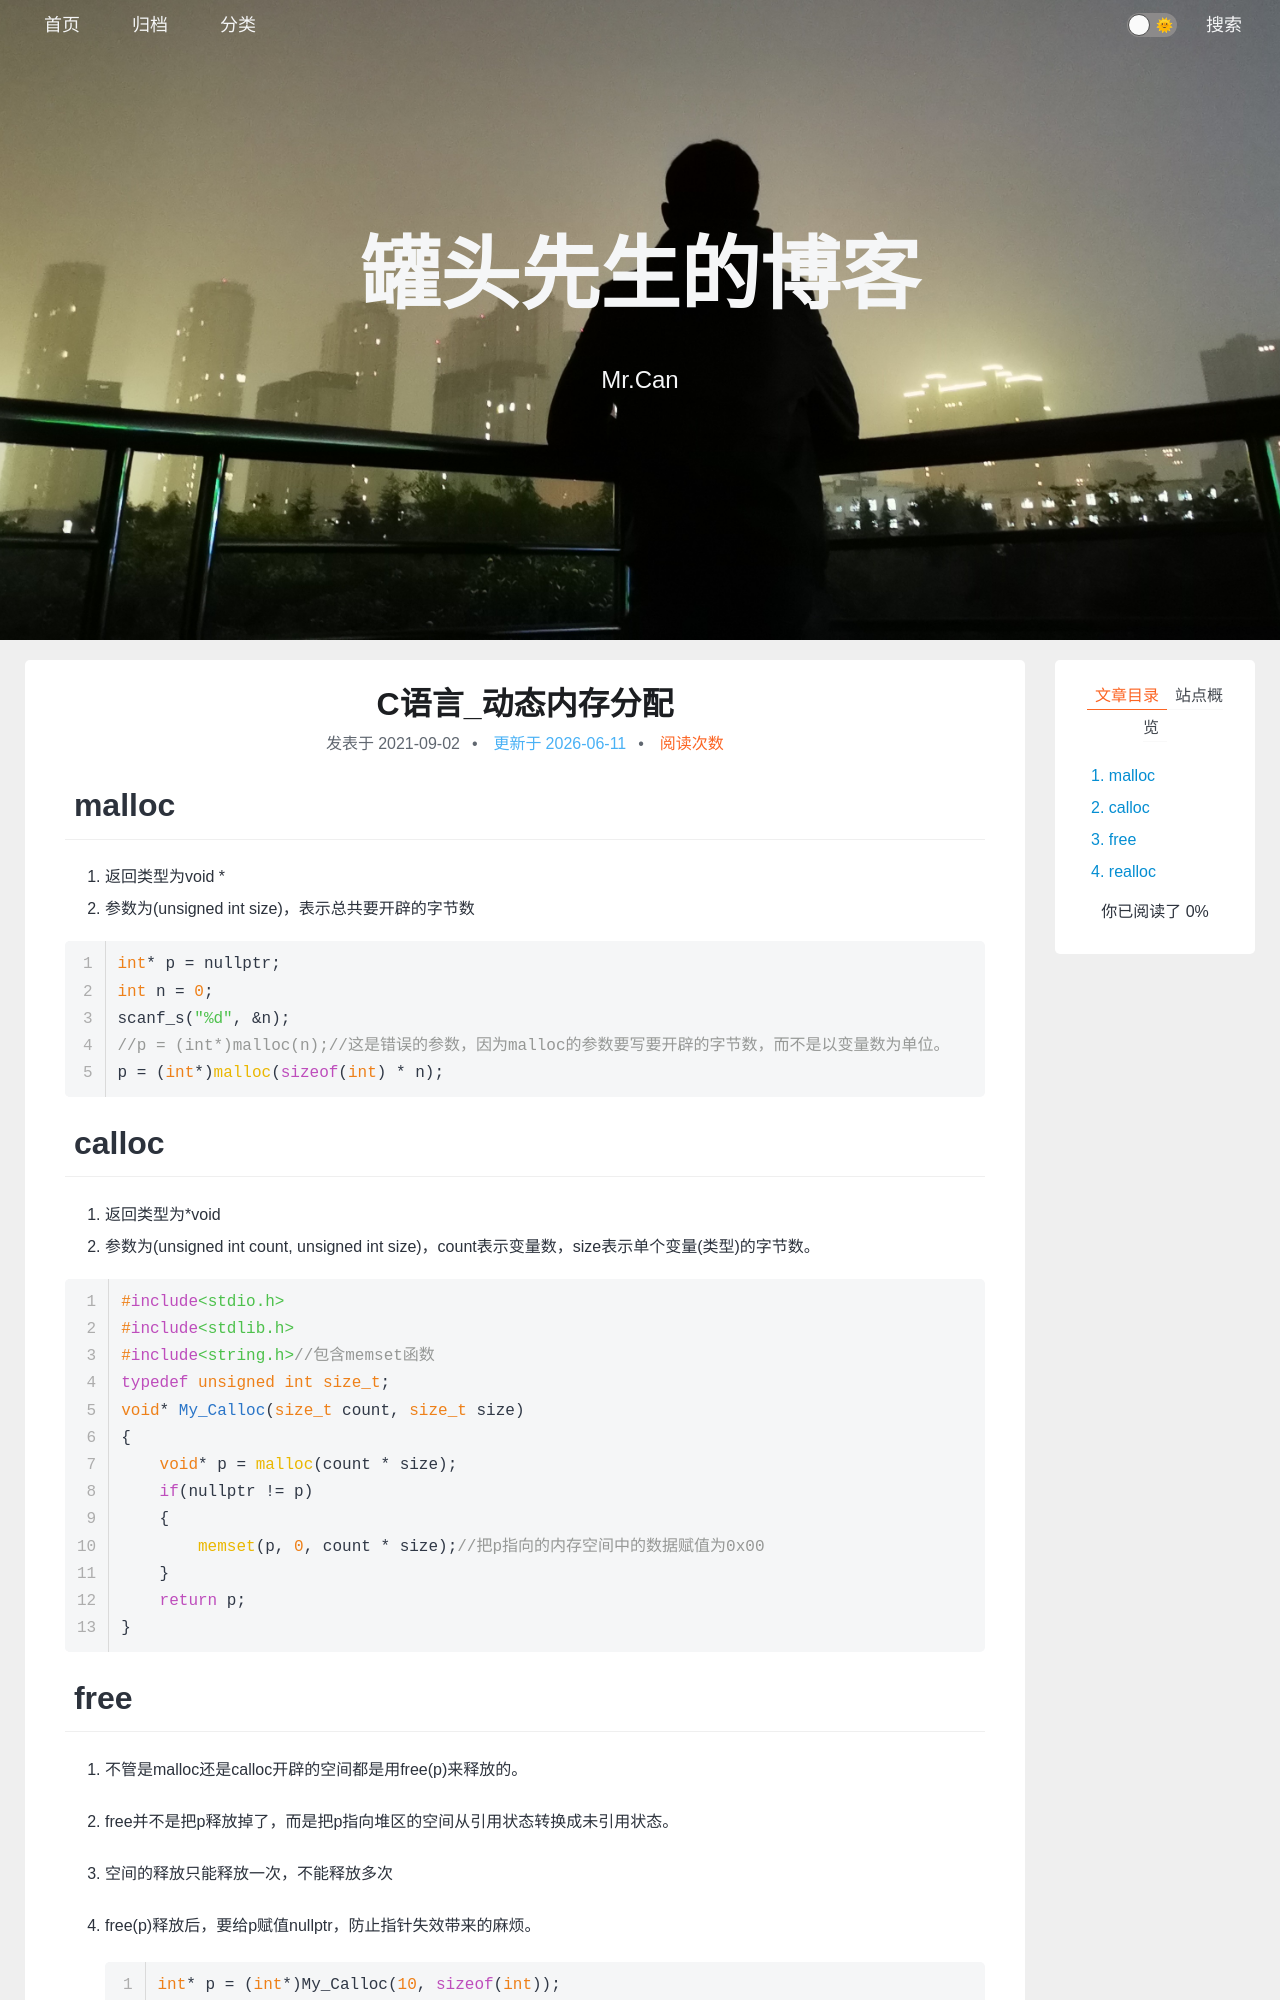

repository: xing-cg/xing-cg.github.io · page: C/C语言_动态内存分配/index.html · generator: jekyll

---
title: C语言_动态内存分配
categories:
  - - C
tags: 
date: 2021/9/2
updated: 
comments: 
published:
---
# malloc

1. 返回类型为void *
2. 参数为(unsigned int size)，表示总共要开辟的字节数

```c
int* p = nullptr;
int n = 0;
scanf_s("%d", &n);
//p = (int*)malloc(n);//这是错误的参数，因为malloc的参数要写要开辟的字节数，而不是以变量数为单位。
p = (int*)malloc(sizeof(int) * n);
```



# calloc

1. 返回类型为*void
2. 参数为(unsigned int count, unsigned int size)，count表示变量数，size表示单个变量(类型)的字节数。

```c
#include<stdio.h>
#include<stdlib.h>
#include<string.h>//包含memset函数
typedef unsigned int size_t;
void* My_Calloc(size_t count, size_t size)
{
    void* p = malloc(count * size);
    if(nullptr != p)
    {
        memset(p, 0, count * size);//把p指向的内存空间中的数据赋值为0x00
    }
    return p;
}
```
